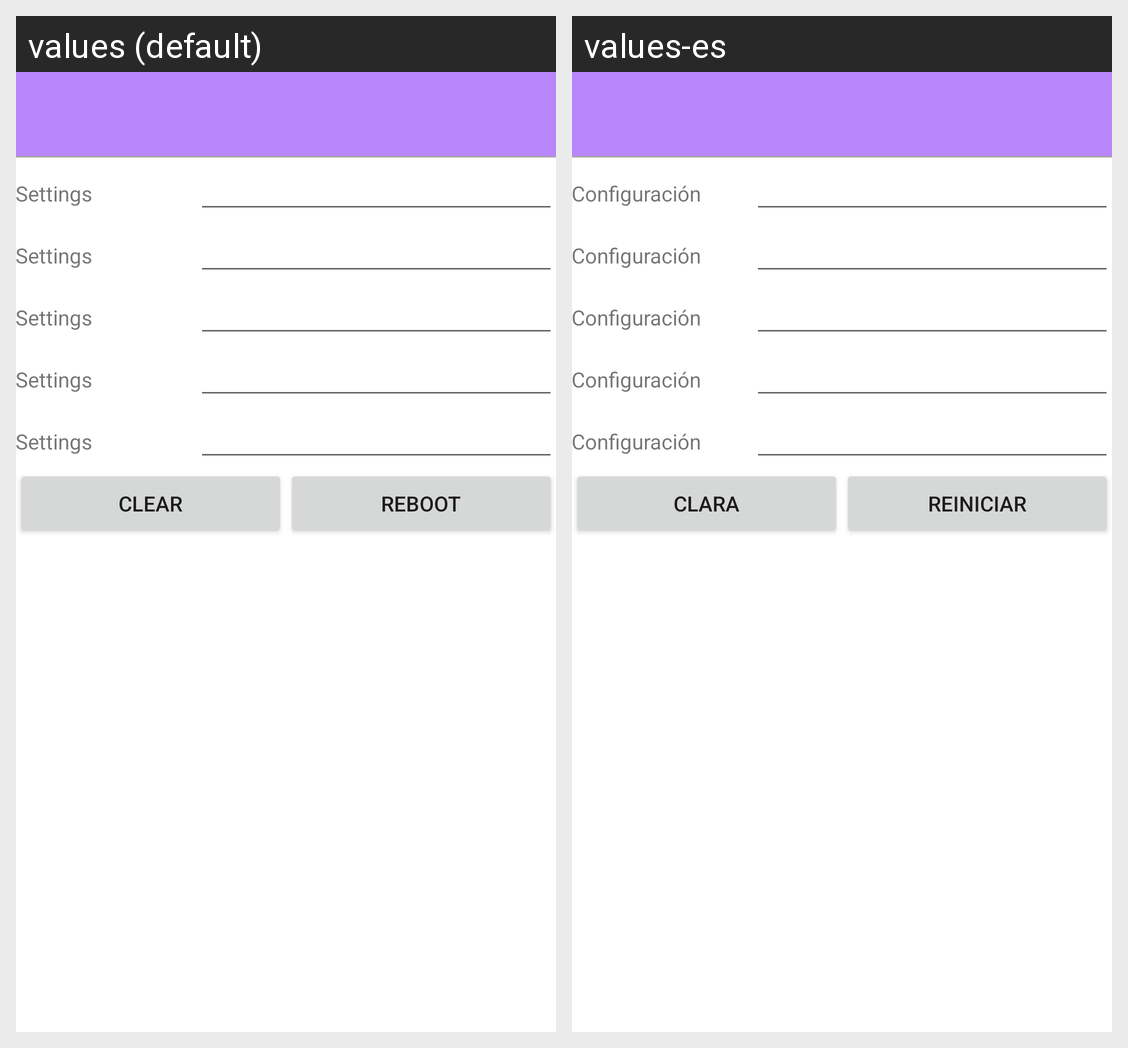

Translations of the strings shown on this Android screen, per locale in the grid:
Android screen res/layout/activity_setting_intra.xml rendered under 2 locales, left to right: values (default), values-es. Device: Nexus 5 (rendered at 1080×1920; each locale shown at half size, 540×960, under a caption strip naming it); theme AppTheme.
Strings drawn on this screen, with the default value and each locale's value (text and hints the layout hard-codes, and strings that could not be matched under every locale, appear in the picture but are not listed):

settings
  values: Settings
  values-es: Configuración

clear
  values: Clear
  values-es: Clara

reboot
  values: Reboot
  values-es: Reiniciar
